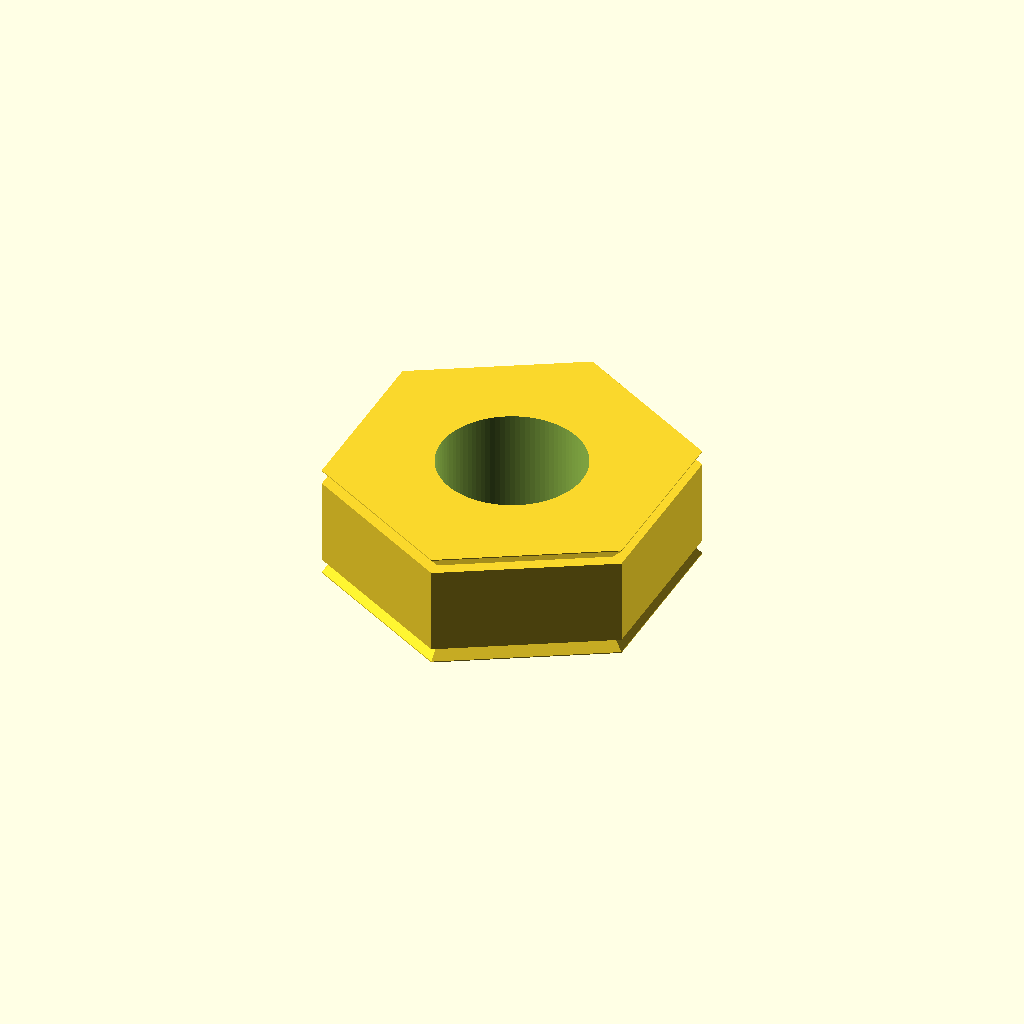
Cell 1: the model at its default parameters.
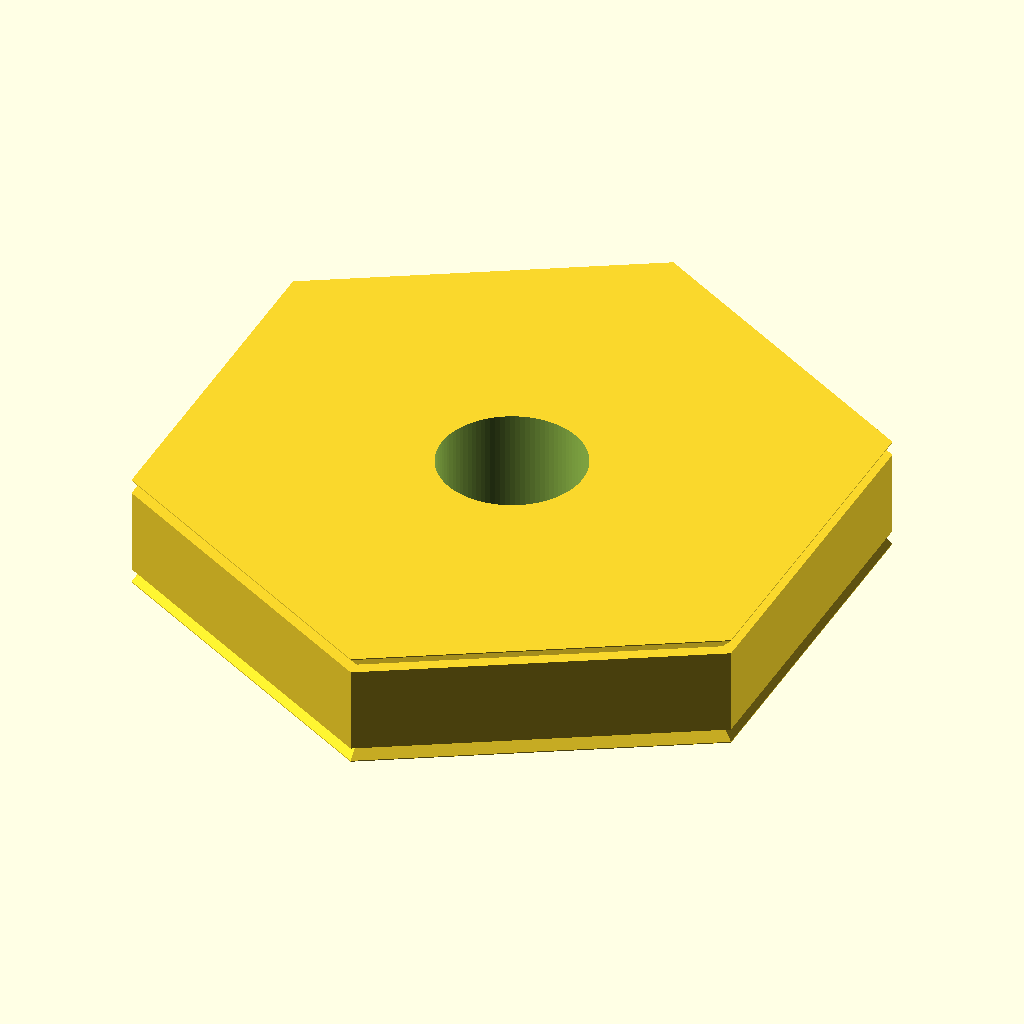
Cell 2: the same model with across_flats = 12.8.
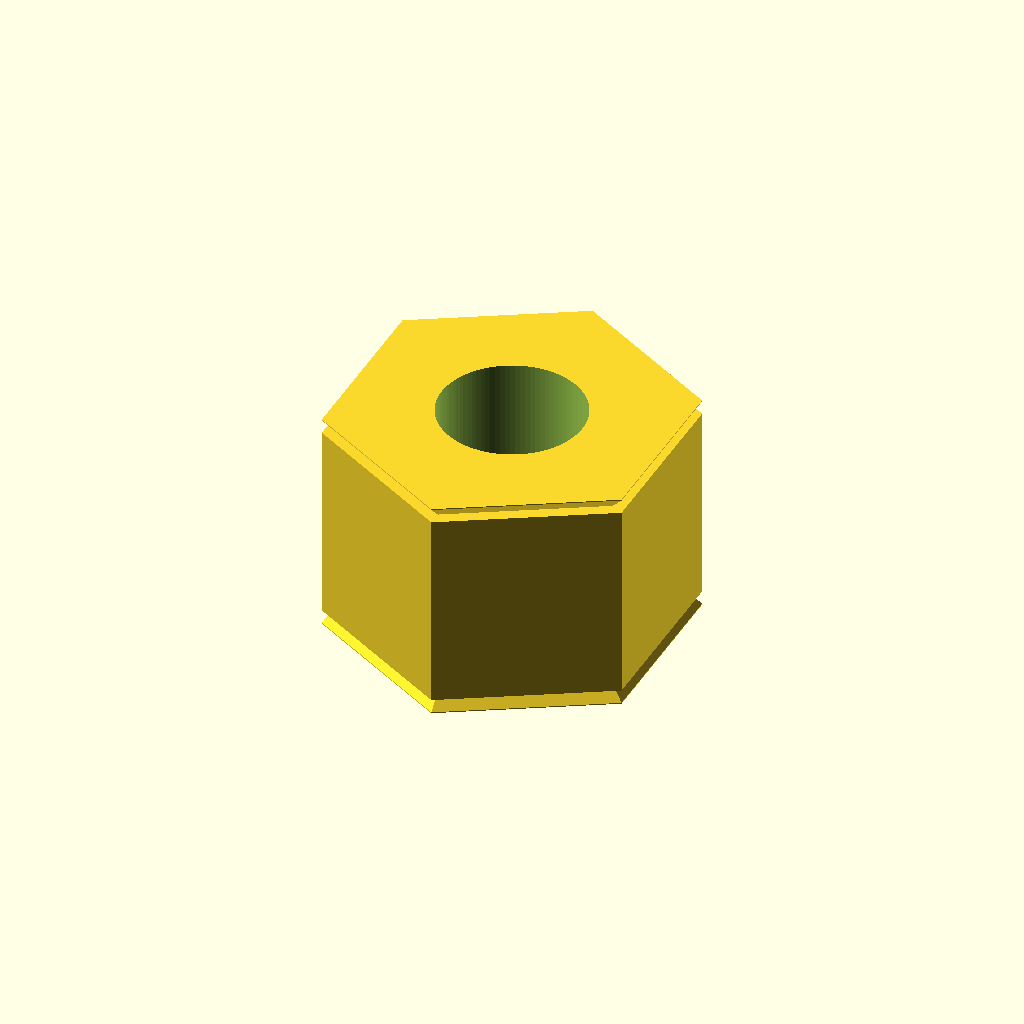
Cell 3 — thickness set to 4.8, the other parameters unchanged.
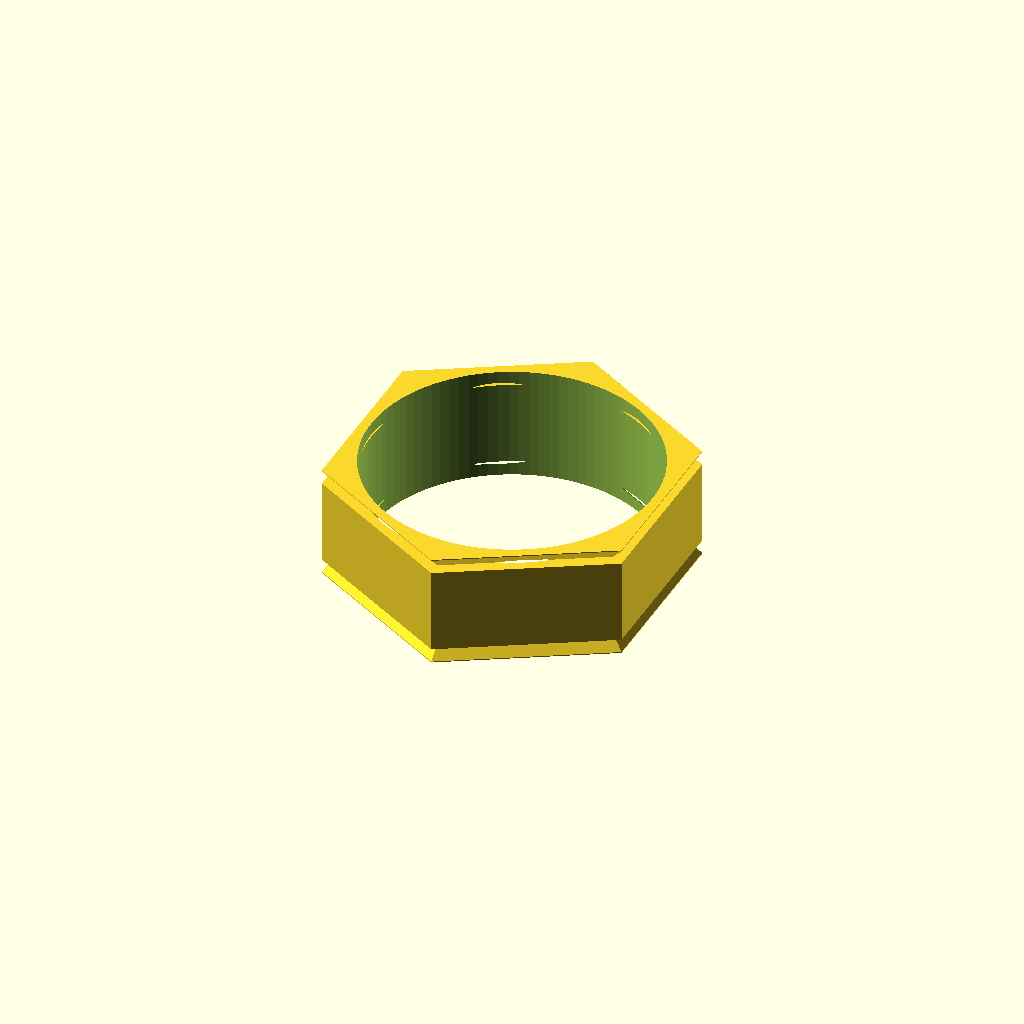
Cell 4: the same model with hole_diameter = 6.
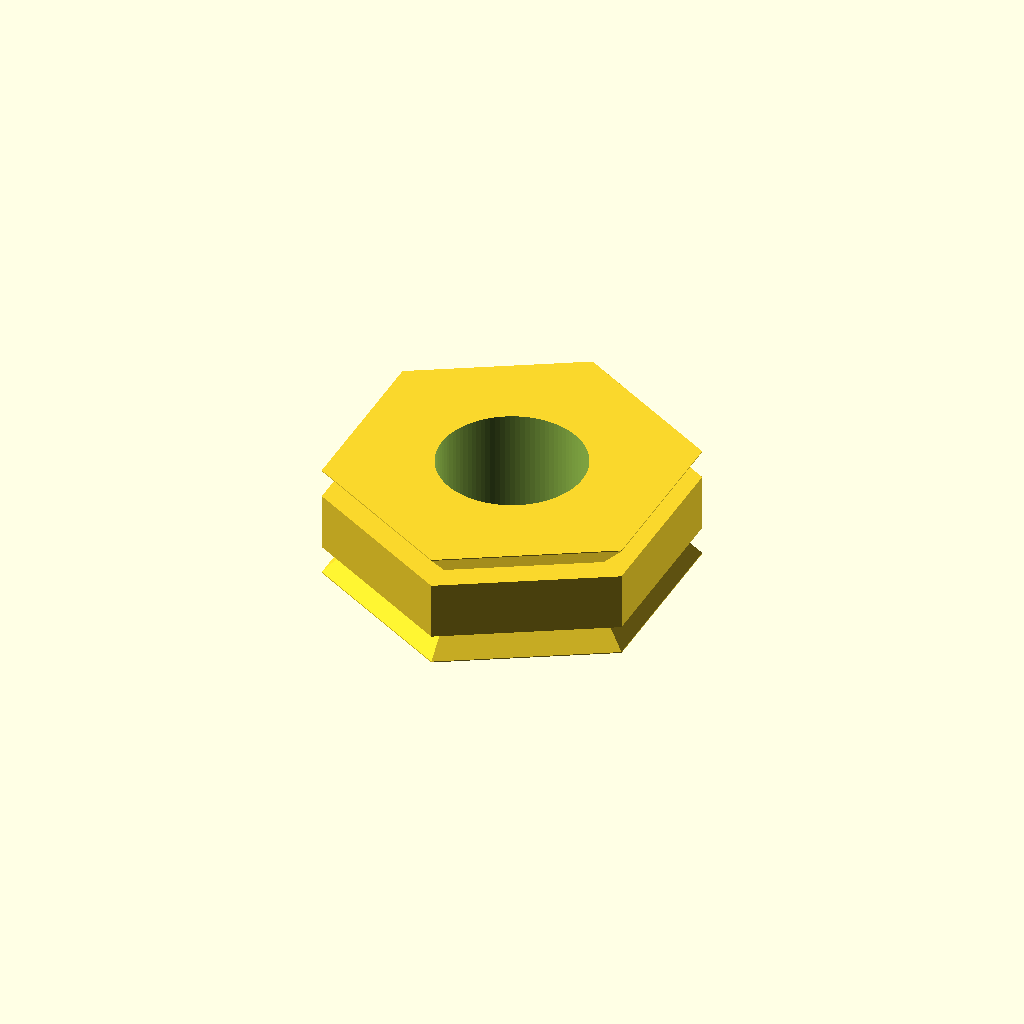
Cell 5: chamfer_size = 0.6 (everything else at default).
One fixed orthographic camera (rotation 55°, 0°, 25°; colour scheme Cornfield) for every cell.
The OpenSCAD source (results/nopscadlib/ablations/no_retrieval/scad/nut__M3_nut.scad):
$fn = 96;

// Target dimensions (mm)
across_flats   = 6.4;   // hex width across flats
thickness      = 2.4;   // nut thickness
hole_diameter  = 3.0;   // through-hole for M3 screw (no clearance added)
chamfer_size   = 0.3;   // edge chamfer height
eps            = 0.02;  // tiny overlap to avoid coincident faces

// Derived: circumradius of hex from across-flats
// across_flats = 2 * R * cos(30) = R * sqrt(3)  => R = across_flats / sqrt(3)
hex_R = across_flats / sqrt(3);

module hex2d(R){
    // Flat-to-flat is along Y for this point set; rotate 30° so flats align with X/Y axes
    rotate(30)
        polygon(points=[
            [ R, 0],
            [ R/2,  R*sqrt(3)/2],
            [-R/2,  R*sqrt(3)/2],
            [-R, 0],
            [-R/2, -R*sqrt(3)/2],
            [ R/2, -R*sqrt(3)/2]
        ]);
}

module hex_prism(h, R){
    linear_extrude(height=h, center=true, convexity=10)
        hex2d(R);
}

module hex_nut(){
    difference(){
        // Outer body: true hex across flats, with hex chamfers (not circular)
        union(){
            // Middle straight section
            hex_prism(thickness - 2*chamfer_size, hex_R);

            // Top chamfer: hull between smaller and full hex
            translate([0,0, thickness/2 - chamfer_size/2])
                hull(){
                    translate([0,0, -chamfer_size/2])
                        linear_extrude(height=eps, center=true) hex2d(hex_R - chamfer_size);
                    translate([0,0,  chamfer_size/2])
                        linear_extrude(height=eps, center=true) hex2d(hex_R);
                }

            // Bottom chamfer: hull between full and smaller hex
            translate([0,0, -(thickness/2 - chamfer_size/2)])
                hull(){
                    translate([0,0, -chamfer_size/2])
                        linear_extrude(height=eps, center=true) hex2d(hex_R);
                    translate([0,0,  chamfer_size/2])
                        linear_extrude(height=eps, center=true) hex2d(hex_R - chamfer_size);
                }
        }

        // Through-hole (true through, with overlap)
        cylinder(h=thickness + 2*eps, d=hole_diameter, center=true);
    }
}

hex_nut();
Customizer parameters (derived from the source; name, type, default, range or options):
across_flats: number, default 6.4
thickness: number, default 2.4
hole_diameter: number, default 3
chamfer_size: number, default 0.3
eps: number, default 0.02
